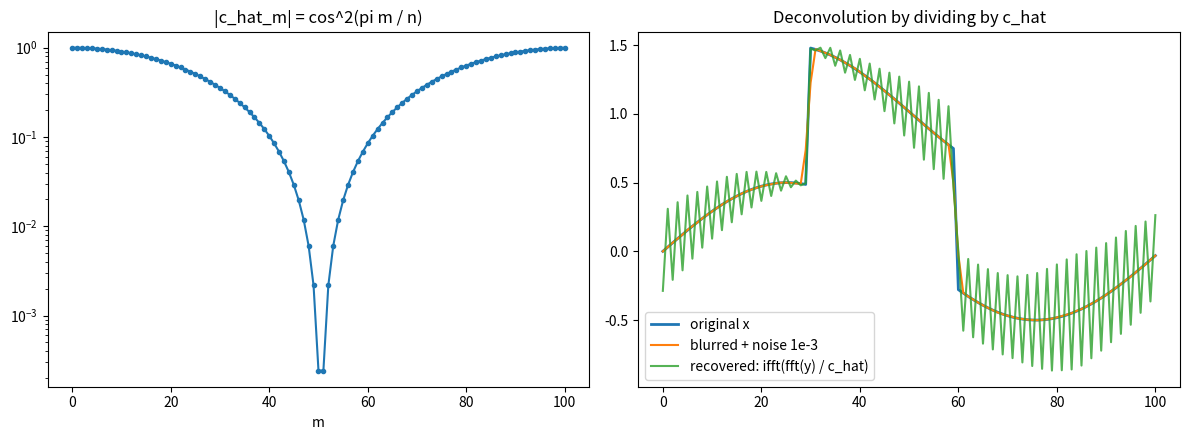

Here is the Python script that generated this plot:
""" 
P17. Convolutions and the FFT. Write a function circulant(c) that returns the matrix circ(c)
of Definition 10.36.
• For random c, x ∈ R
8
, check that the product circulant(c) @ x agrees with the inverse
DFT np.fft.ifft(np.fft.fft(c) * np.fft.fft(x)).real (NumPy’s fft computes
xˆ = Fx), and that the eigenvalues of circulant(c) are the entries of np.fft.fft(c),
up to their order.
• Time both ways of computing c ∗x for n = 212 (without counting the construction of the
matrix). Which is faster, and by how much?
• Blur a signal x ∈ R
101 of your choice with the filter c = 4
1
(2, 1, 0, . . . , 0, 1)⊤, add noise
of size 10−3
, and try to recover x by dividing the DFT of the result by cˆ. Plot |cˆm| and
explain why the recovered signal is so noisy. (Lecture 2 explains this with the condition
number of circ(c).)

"""
import numpy as np
rng = np.random.default_rng(0)  
import time
import matplotlib.pyplot as plt


def circulant(c):
    """circ(c) (Definition 10.36): the first column is c, every next column is
    the previous one shifted cyclically down by one: circ(c)_ij = c_{(i-j) mod n}.
    Then circ(c) @ x is the cyclic convolution c * x."""
    c = np.asarray(c)
    n = len(c)
    i = np.arange(n)
    return c[(i[:, None] - i[None, :]) % n]


def conv_fft(c, x):
    """c * x via the DFT: ifft(fft(c) * fft(x))."""
    return np.fft.ifft(np.fft.fft(c) * np.fft.fft(x)).real


if __name__ == "__main__":
    # 1. circ(c) @ x  vs  inverse DFT of fft(c) * fft(x); eigenvalues
    c = rng.normal(size=8)
    x = rng.normal(size=8)
    C = circulant(c)
    print("circulant(c) =\n", np.round(C, 2))
    assert np.allclose(C @ x, conv_fft(c, x))
    print("circulant(c) @ x == ifft(fft(c) * fft(x)).real: OK")

    eig = np.linalg.eigvals(C)
    c_hat = np.fft.fft(c)
    # same multiset (up to order): each value of one list is in the other
    assert all(np.abs(eig - lam).min() < 1e-10 for lam in c_hat)
    assert all(np.abs(c_hat - lam).min() < 1e-10 for lam in eig)
    print("eigenvalues of circulant(c) == entries of fft(c) (up to order): OK")
    # the m-th Fourier vector f_m = (w^{mj})_j, w = e^{2 pi i / n}, is an eigenvector
    n = 8
    j = np.arange(n)
    for m in range(n):
        f = np.exp(2j * np.pi * m * j / n)
        assert np.allclose(C @ f, c_hat[m] * f)
    print("C f_m = c_hat_m f_m for the Fourier vectors f_m: OK")

    # 2. timing for n = 2^12
    n = 2 ** 12
    c = rng.normal(size=n)
    x = rng.normal(size=n)
    C = circulant(c)                              # construction not timed

    reps = 20
    t0 = time.perf_counter()
    for _ in range(reps):
        y1 = C @ x
    t_mat = (time.perf_counter() - t0) / reps
    t0 = time.perf_counter()
    for _ in range(reps):
        y2 = conv_fft(c, x)
    t_fft = (time.perf_counter() - t0) / reps
    assert np.allclose(y1, y2)
    print(f"\nn = 2^12: circulant(c) @ x  {t_mat * 1e3:8.3f} ms")
    print(f"          FFT                 {t_fft * 1e3:8.3f} ms   -> FFT is ~{t_mat / t_fft:.0f}x faster")

    # 3. deblurring
    n = 101
    t = np.arange(n)
    x = np.where((t >= 30) & (t < 60), 1.0, 0.0) + 0.5 * np.sin(2 * np.pi * t / n)
    c = np.zeros(n)
    c[0], c[1], c[-1] = 2 / 4, 1 / 4, 1 / 4     # c = (1/4)(2, 1, 0, ..., 0, 1)
    blurred = circulant(c) @ x
    noisy = blurred + 1e-3 * rng.normal(size=n)
    c_hat = np.fft.fft(c)
    x_rec = np.fft.ifft(np.fft.fft(noisy) / c_hat).real
    x_rec_clean = np.fft.ifft(np.fft.fft(blurred) / c_hat).real

    print(f"\nblur filter: min |c_hat| = {np.abs(c_hat).min():.2e} (at m = "
          f"{np.argmin(np.abs(c_hat))}),  max |c_hat| = {np.abs(c_hat).max():.2f}")
    print(f"condition number of circ(c) = max|c_hat| / min|c_hat| = "
          f"{np.abs(c_hat).max() / np.abs(c_hat).min():.0f}")
    print(f"recovery error without noise: {np.abs(x_rec_clean - x).max():.1e}")
    print(f"recovery error with noise 1e-3: {np.abs(x_rec - x).max():.2f}")

    fig, axes = plt.subplots(1, 2, figsize=(12, 4.5))
    m = np.arange(n)
    axes[0].semilogy(m, np.abs(c_hat), ".-")
    axes[0].set_title("|c_hat_m| = cos^2(pi m / n)")
    axes[0].set_xlabel("m")
    axes[1].plot(t, x, label="original x", lw=2)
    axes[1].plot(t, noisy, label="blurred + noise 1e-3")
    axes[1].plot(t, x_rec, label="recovered: ifft(fft(y) / c_hat)", alpha=0.8)
    axes[1].legend()
    axes[1].set_title("Deconvolution by dividing by c_hat")
    fig.tight_layout()
    fig.savefig("P17_deconvolution.png", dpi=130)
    print("saved P17_deconvolution.png")
    plt.show()

# Почему FFT быстрее. Умножение матрицы n x n на вектор стоит n^2 = 1.7e7
# операций, а три FFT стоят ~3 n log2 n ~ 1.5e5. Даже с учётом того, что
# BLAS очень эффективен, FFT выигрывает в десятки раз (см. вывод выше).
#
# Почему восстановленный сигнал такой шумный.
# Для c = (1/4)(2, 1, 0, ..., 0, 1):
#     c_hat_m = (2 + e^{-2 pi i m/n} + e^{2 pi i m/n}) / 4 = (1 + cos(2 pi m/n)) / 2
#             = cos^2(pi m / n).
# Это фильтр низких частот: высокие частоты (m ~ n/2) он почти уничтожает.
# При n = 101 минимум |c_hat_m| = sin^2(pi/202) ~ 2.4e-4 (n нечётно, поэтому
# точного нуля нет). При делении на c_hat шум 1e-3 на этих частотах
# умножается примерно на 1/2.4e-4 ~ 4000. Ошибка восстановления ~0.4,
# сравнима с самим сигналом, и в нём видна сильная высокочастотная пила.
# Без шума деление восстанавливает x почти точно (ошибка ~1e-13).
# На языке Лекции 2: circ(c) — нормальная матрица с собственными значениями
# c_hat_m, её число обусловленности равно max|c_hat| / min|c_hat| ~ 4000.
# Относительная ошибка данных 1e-3 может вырасти до ~4000 * 1e-3 ~ 4.
